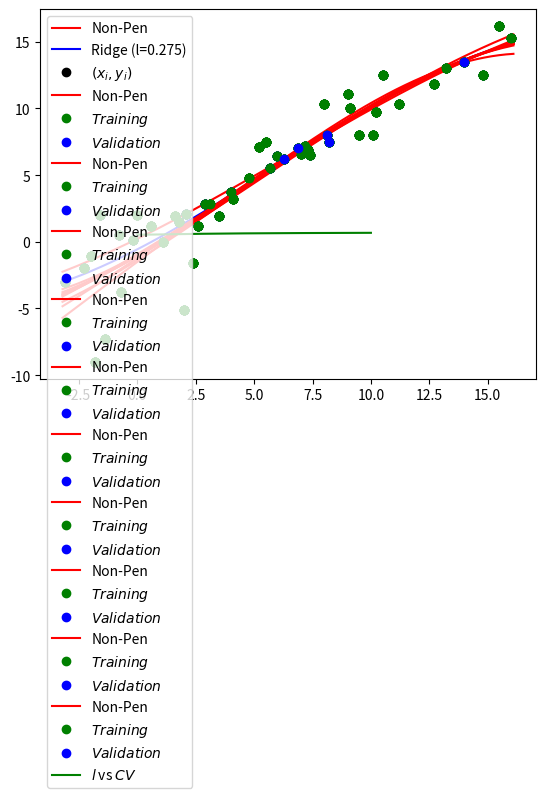

This chart was generated by the following Python code:
from copy import error
from mpl_toolkits import mplot3d
import matplotlib.pyplot as plt
import numpy as np
from scipy.stats import norm
import statistics

X=np.array([-2.0,0,1.1,1.6,3.1,4.1,4.8,5.2,5.5,7,8,9,9.5,10.2,0.6,9.1,2,2.4,-1.8,-1.4,-0.7,10.1,15.5,13.2,11.2,16,10.5,12.7,14.8,2.6,3.5,-1.6,7.2,7.3,7.4,-3.1,-2.3,-0.8,-0.2,1.8,2.1,2.9,4.0,5.7,6.0,6.3,6.9,8.1,8.2,14])
Y=np.array([-1.1,2,0,1.9,2.8,3.2,4.8,7.1,7.5,6.6,10.3,11.1,8,9.7,1.2,10.0,-5.1,-1.6,-9.0,-7.3,-3.8,8.0,16.2,13,10.3,15.3,12.5,11.8,12.5,1.2,1.9,2,7.2,6.9,6.5,-3.0,-2.0,0.5,0.1,1.5,2.1,2.8,3.7,5.5,6.4,6.2,7.0,8.0,7.5,13.5])

#######################################
l=0.275 #Penalty
MaxX=max(X); MinX=min(X)
#######################################
def P_n(x,k):
  P=np.zeros(k+1)
  for i in range(0,k+1):
    if i==0:  P[k-i]=1
    else: P[k-i]=x**i
  return P

def f(x): #d<=n (to be fullfilled MCO)
  return np.array([x**3,x**2,x,1])

def Phi(X,f):
  n=len(X); d=f(1); d=len(d)
  phi=np.zeros((n,d))
  for i in range(0,n):
    varphi_iT=f(X[i])
    for j in range(0,d):
      phi[i][j]=varphi_iT[j]
  return phi

def Estimator(X,Y,f,l):
  phi=Phi(X,f); n=len(Y); d=len(phi[0,:])
  phiT=np.transpose(phi)
  return np.linalg.solve(phiT@phi+n*l*np.identity(d),phiT@Y)

def Prediction(w,X,Y,f,l):
  theta=Estimator(X,Y,f,l)
  return f(w)@theta

smooth=250
def GraphPrediction(X,Y,f,l,Inf,Sup,smooth,color,label):
  n=len(X);  AxisX=np.linspace(Inf,Sup,num=smooth);  AxisY=np.linspace(Inf,Sup,num=smooth)
  for i in range(0,smooth):
    AxisY[i]=Prediction(AxisX[i],X,Y,f,l)
  return plt.plot(AxisX,AxisY,color,label=label)

def EstimationError(X,Y,f,l):
  n=len(X);  error=np.zeros(n)
  for i in range(0,n):
    # print(Y[i]); print(f'x{Prediction(X[i],X,Y,l)}')
    error[i]=Y[i]-Prediction(X[i],X,Y,f,l)
  return error

def PrintVector(v):
  n=len(v)
  for i in range(0,n):
    print(f'{round(v[i],5)}',end='\t')
  print('')

def PrintVectorH(v):
  n=len(v)
  for i in range(0,n):
    print(f'{round(v[i],5)}',end='\t')
  print('')

def PrintTable(X,Y,f,l):
  error=EstimationError(X,Y,f,l);  hatY=np.zeros(len(X))
  for i in range(0,len(X)):
    hatY[i]=Prediction(X[i],X,Y,f,l)
  Data=np.array([X,Y,hatY,error])
  Data=np.transpose(Data)
  AuxData=np.zeros((len(Data[:,0])*len(Data[0,:]),2)) #Starts the algorithm
  for i in range(0,len(Data[:,0])):
    for j in range(0,len(Data[0,:])):
      AuxData[i*len(Data[0,:])+j,0]=Data[i,j]
      AuxData[i*len(Data[0,:])+j,1]=i #useless?
  DataX=Data[:,0]
  DataX=np.sort(DataX)
  NewData=Data;  NewData[:,0]=DataX
  for i in range(0,len(NewData[:,0])):
    for k in range(0,len(NewData[:,0])):
      if NewData[i,0]==AuxData[k*len(Data[0,:]),0]:
        for j in range(0,len(NewData[0,:])):
          NewData[i,j]=AuxData[k*len(Data[0,:])+j,0]
  Data=NewData
  print('———————————————————————————————————————————————————————————')
  print('X \t Y \t hat(Y) \t Error')
  print('———————————————————————————————————————————————————————————')
  for i in range(0,len(X)):
    print(f'{Data[i][0]} \t {Data[i][1]} \t {round(Data[i][2],5)} \t {round(Data[i][3],5)}')
  print('———————————————————————————————————————————————————————————')

def MSE(X,Y,f,l):
  n=len(X);  theta_l=Estimator(X,Y,f,l);  phi=Phi(X,f)
  return 1/n*np.linalg.norm(Y-phi@theta_l)**2

def CrossValidation(X,Y,f,l,E): #Para el costo norma 2
  E_c=GetVectorComplement(X,E)
  Xi=GetVectorFromIndexes(X,E) #Entrenamiento
  Yi=GetVectorFromIndexes(Y,E) #Entrenamiento
  Xi_complement=GetVectorFromIndexes(X,E_c) #Validacion
  Yi_complement=GetVectorFromIndexes(Y,E_c) #Validacion
  card=len(Xi)
  return 1/card*np.linalg.norm(Yi_complement-Phi(Xi_complement,f)@Estimator(Xi,Yi,f,l))**2

def PrePrintTable(X,Y,f,l):
  error=EstimationError(X,Y,f,l);  hatY=np.zeros(len(X))
  for i in range(0,len(X)):
    hatY[i]=Prediction(X[i],X,Y,f,l)
  print('———————————————————————————————————————————————————————————')
  print('X \t Y \t hat(Y) \t Error')
  print('———————————————————————————————————————————————————————————')
  for i in range(0,len(X)):
    print(f'{X[i]} \t {Y[i]} \t {round(hatY[i],5)} \t {round(error[i],5)}')
  print('———————————————————————————————————————————————————————————')

print('-------------------------------------------------------')
print('----------------------FULL DATA-----------------------')
print('-------------------------------------------------------')
print(f'Los {len(X)} datos y las predicciones son:')
# PrintTable(X,Y,0)
PrintTable(X,Y,f,l)
print('-------------------------------------------------------')
print(f'El estimador Non-Pen (MSE={round(MSE(X,Y,f,0),5)}) es:')
# print(f'{Estimator(X,Y,f,l)}')
PrintVectorH(Estimator(X,Y,f,0))
print('-------------------------------------------------------')
print(f'El estimador Ridge (MSE={round(MSE(X,Y,f,l),5)}) es:')
# print(f'{Estimator(X,Y,f,l)}')
PrintVectorH(Estimator(X,Y,f,l))
print('-------------------------------------------------------')
print('------------------GRAPHING FULL DATA-------------------')
print('-------------------------------------------------------')
Inf=MinX-0.1; Sup=MaxX+0.1
GraphPrediction(X,Y,f,0,Inf,Sup,smooth,'red','Non-Pen')
GraphPrediction(X,Y,f,l,Inf,Sup,smooth,'blue',f'Ridge (l={l})')
plt.plot(X, Y,'o',color='black',label= '$(x_i,y_i)$')
plt.legend(loc="upper left"); plt.grid(); plt.show()

def GetVectorFromIndexes(v,index_vector):
  n=len(index_vector)
  vector=np.zeros(n)
  for i in range(0,n):
    vector[i]=v[int(index_vector[i])]
  return vector

def GetVectorComplement(v,index_vector):
  L=len(v); n=len(index_vector)
  index_vector_complement=np.zeros(L)
  for j in range(0,L):
    index_vector_complement[j]=j
  for j in range(0,n):
    index_vector_complement=np.delete(index_vector_complement,np.where(index_vector_complement==index_vector[j]))
  return index_vector_complement

def SwapVectors(u,v): #Swap vectors
  aux=u; u=v; v=aux; return u,v

#######################################
#Selection of partitions
#######################################

print(''); print('-------------------------------------------------------')
print('-----------------GRAPHING PARTIAL DATA-----------------')
print('-------------------------------------------------------'); print('')

def PrintCrossValidationStats(X,Y,f,l,index_vector,index_vector_complement,i):
    Xi=GetVectorFromIndexes(X,index_vector) #Training
    Yi=GetVectorFromIndexes(Y,index_vector) #Training
    Xi_complement=GetVectorFromIndexes(X,index_vector_complement) #Validation
    Yi_complement=GetVectorFromIndexes(Y,index_vector_complement) #Validation
    print('-------------------------------------------------------')
    print(f'-------------------PART {i+1} DATA-------------------')
    print('-------------------------------------------------------')
    print(f'El estimador Non-Pen (MSE{i+1}={round(MSE(Xi,Yi,f,0),5)}) es:')
    theta_i=Estimator(Xi,Yi,f,0); PrintVectorH(theta_i)
    print('-------------------------------------------------------')
    print(f'El estimador Ridge (MSE{i+1}={round(MSE(Xi,Yi,f,l),5)}) es:')
    theta_i_lambda=Estimator(Xi,Yi,f,l); PrintVectorH(theta_i_lambda)
    print('-------------------------------------------------------')
    print(f'La Validacion Cruzada Ridge (VAL{i+1}) es: {round(CrossValidation(X,Y,f,l,index_vector),5)}')
    print('-------------------------------------------------------')
    print(f'-----------------GRAPHING PART {i+1} DATA-----------------')
    print('-------------------------------------------------------')
    GraphPrediction(Xi,Yi,f,0,Inf,Sup,smooth,'red','Non-Pen')
    plt.plot(Xi, Yi,'o',color='green',label= '$Training$')
    plt.plot(Xi_complement, Yi_complement,'o',color='blue',label= '$Validation$')
    plt.legend(loc="upper left"); plt.grid(); plt.show()

CV_Estimator=0
for i in range(0,10):
  index_vector=np.array([5*i,5*i+1,5*i+2,5*i+3,5*i+4])
  index_vector_complement=GetVectorComplement(X,index_vector)
  index_vector,index_vector_complement=SwapVectors(index_vector,index_vector_complement)
  PrintCrossValidationStats(X,Y,f,l,index_vector,index_vector_complement,i)
  CV=CrossValidation(X,Y,f,l,index_vector)
  CV_Estimator+=CV; print(''); print('');

print('-------------------------------------------------------')
print(f'El estimador de Validacion Cruzada Ridge es: {round(CV_Estimator/10.0,5)}')
print('-------------------------------------------------------')

#######################################
#Printing CV vs Penalty
#######################################

def GraphCrossValVSPenalty(X,Y,f,l_min,l_max,l_step,S):
    print(''); print('-------------------------------------------------------')
    print('--------------------GRAPHING l vs CV-------------------')
    print('-------------------------------------------------------')
    l=l_min; l_axis_len=int((l_max-l_min)/l_step)+1
    l_axis=np.zeros(l_axis_len)
    CV_axis=np.zeros(l_axis_len); j=0
    while j<l_axis_len:
      l_axis[j]=l; CV_Estimator=0
      for i in range(0,S):
          index_vector=np.array([0+i,S+i,2*S+i,3*S+i,4*S+i])
          index_vector_complement=GetVectorComplement(X,index_vector)
          index_vector,index_vector_complement=SwapVectors(index_vector,index_vector_complement)
          CV=CrossValidation(X,Y,f,l,index_vector)
          CV_Estimator+=CV
      CV_axis[j]=CV_Estimator/S; j=j+1; l=l+l_step
    plt.plot(l_axis, CV_axis,color='green',label= '$l$ vs $CV$')
    plt.legend(loc="upper left"); plt.grid(); plt.show()

GraphCrossValVSPenalty(X,Y,f,0,10,0.005,10)
